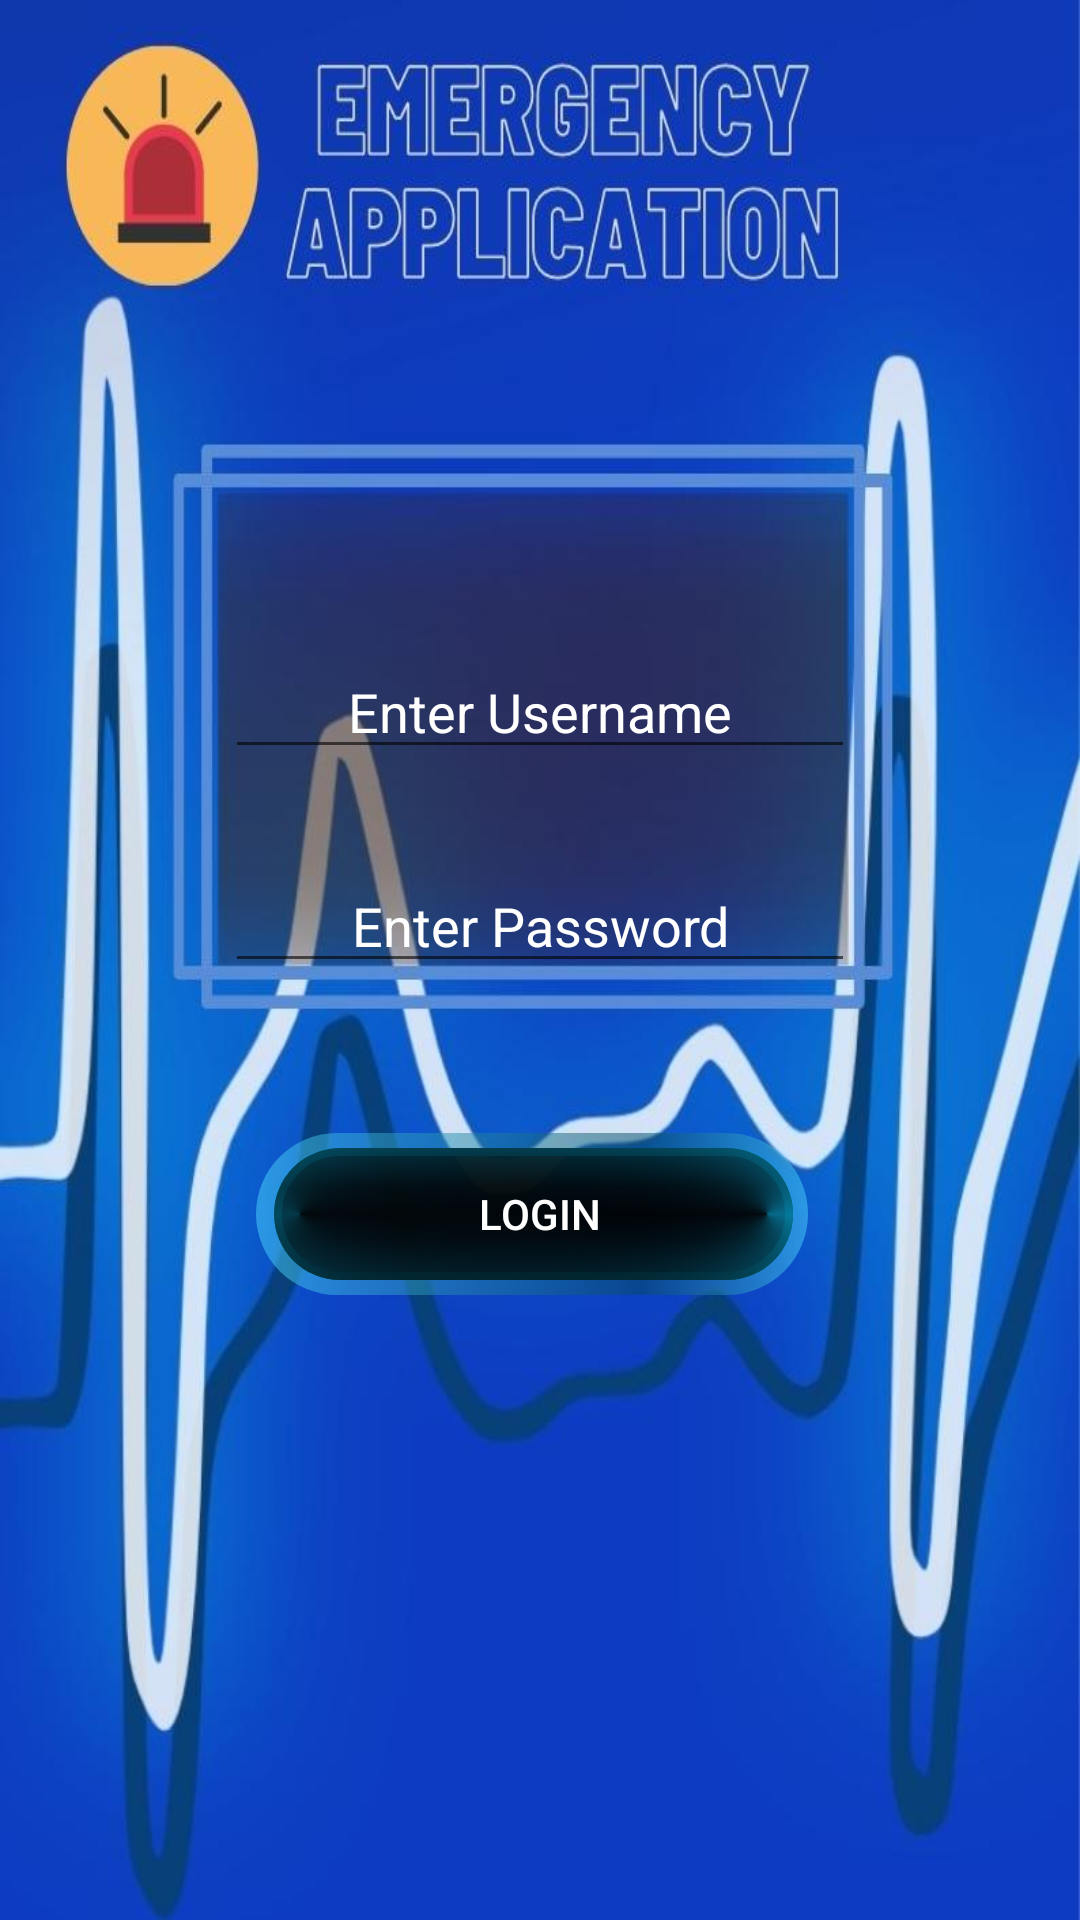

Produce the Android XML layout that renders to this screen, including the resource entries it uses.
<!-- AndroidManifest.xml: application theme Theme.TPJAD -->
<!-- res/layout/activity_main.xml -->
<?xml version="1.0" encoding="utf-8"?>
<RelativeLayout
    xmlns:android="http://schemas.android.com/apk/res/android"
    xmlns:tools="http://schemas.android.com/tools"
    android:layout_width="match_parent"
    android:layout_height="match_parent"
    android:background="@drawable/login_background"
    tools:context=".activities.MainActivity">

    
    


    
    

    

    <EditText
        android:id="@+id/idEdtEmail"
        android:layout_width="210dp"
        android:layout_height="wrap_content"
        android:layout_centerHorizontal="true"
        android:layout_marginStart="10dp"
        android:layout_marginTop="215dp"
        android:gravity="center"
        android:hint="@string/enter_your_email"
        android:importantForAutofill="no"
        android:inputType="textEmailAddress"
        android:textColor="@color/white"
        android:textColorHint="@color/white"/>

    <EditText
        android:id="@+id/idEdtPassword"
        android:layout_width="210dp"
        android:layout_height="wrap_content"
        android:layout_centerHorizontal="true"

        android:layout_below="@id/idEdtEmail"
        android:layout_marginStart="10dp"
        android:layout_marginTop="30dp"
        android:layout_marginEnd="10dp"
        android:gravity="center"
        android:hint="@string/enter_password"
        android:importantForAutofill="no"
        android:inputType="textPassword"
        android:textColor="@color/white"
        android:textColorHint="@color/white"
        />

    <Button
        android:id="@+id/idBtnLogin"
        android:layout_width="189dp"
        android:layout_height="54dp"
        android:layout_below="@id/idEdtPassword"
        android:layout_centerInParent="true"
        android:layout_marginStart="10dp"
        android:layout_marginTop="50dp"
        android:layout_marginEnd="10dp"
        android:background="@drawable/login_button"
        android:gravity="center"
        android:text="@string/login"
        android:textColor="@color/white" />

</RelativeLayout>
<!-- resources referenced by this layout -->
<resources>
  <!-- drawable login_background: jpg bitmap (drawable-v24, 72521 bytes) -->
  <!-- drawable login_button: vector/xml drawable (drawable, 4376 chars, omitted) -->
  <string name="enter_password">Enter Password</string>
  <string name="enter_your_email">Enter Username</string>
  <string name="login">Login</string>
  <style name="Theme.TPJAD" parent="Theme.MaterialComponents.DayNight.DarkActionBar">
          
          <item name="colorPrimary">@color/purple_500</item>
          <item name="colorPrimaryVariant">@color/purple_700</item>
          <item name="colorOnPrimary">@color/white</item>
          
          <item name="colorSecondary">@color/teal_200</item>
          <item name="colorSecondaryVariant">@color/teal_700</item>
          <item name="colorOnSecondary">@color/black</item>
          
          <item name="android:statusBarColor" tools:targetApi="l">?attr/colorPrimaryVariant</item>
          
      </style>
  <!-- not gathered from this repository: default colours our renderer supplied (Android Studio template values) -->
  <color name="purple_500">#FF6200EE</color>
  <color name="purple_700">#FF3700B3</color>
  <color name="teal_200">#FF03DAC5</color>
  <color name="teal_700">#FF018786</color>
  <color name="black">#FF000000</color>
  <color name="white">#FFFFFFFF</color>
</resources>
